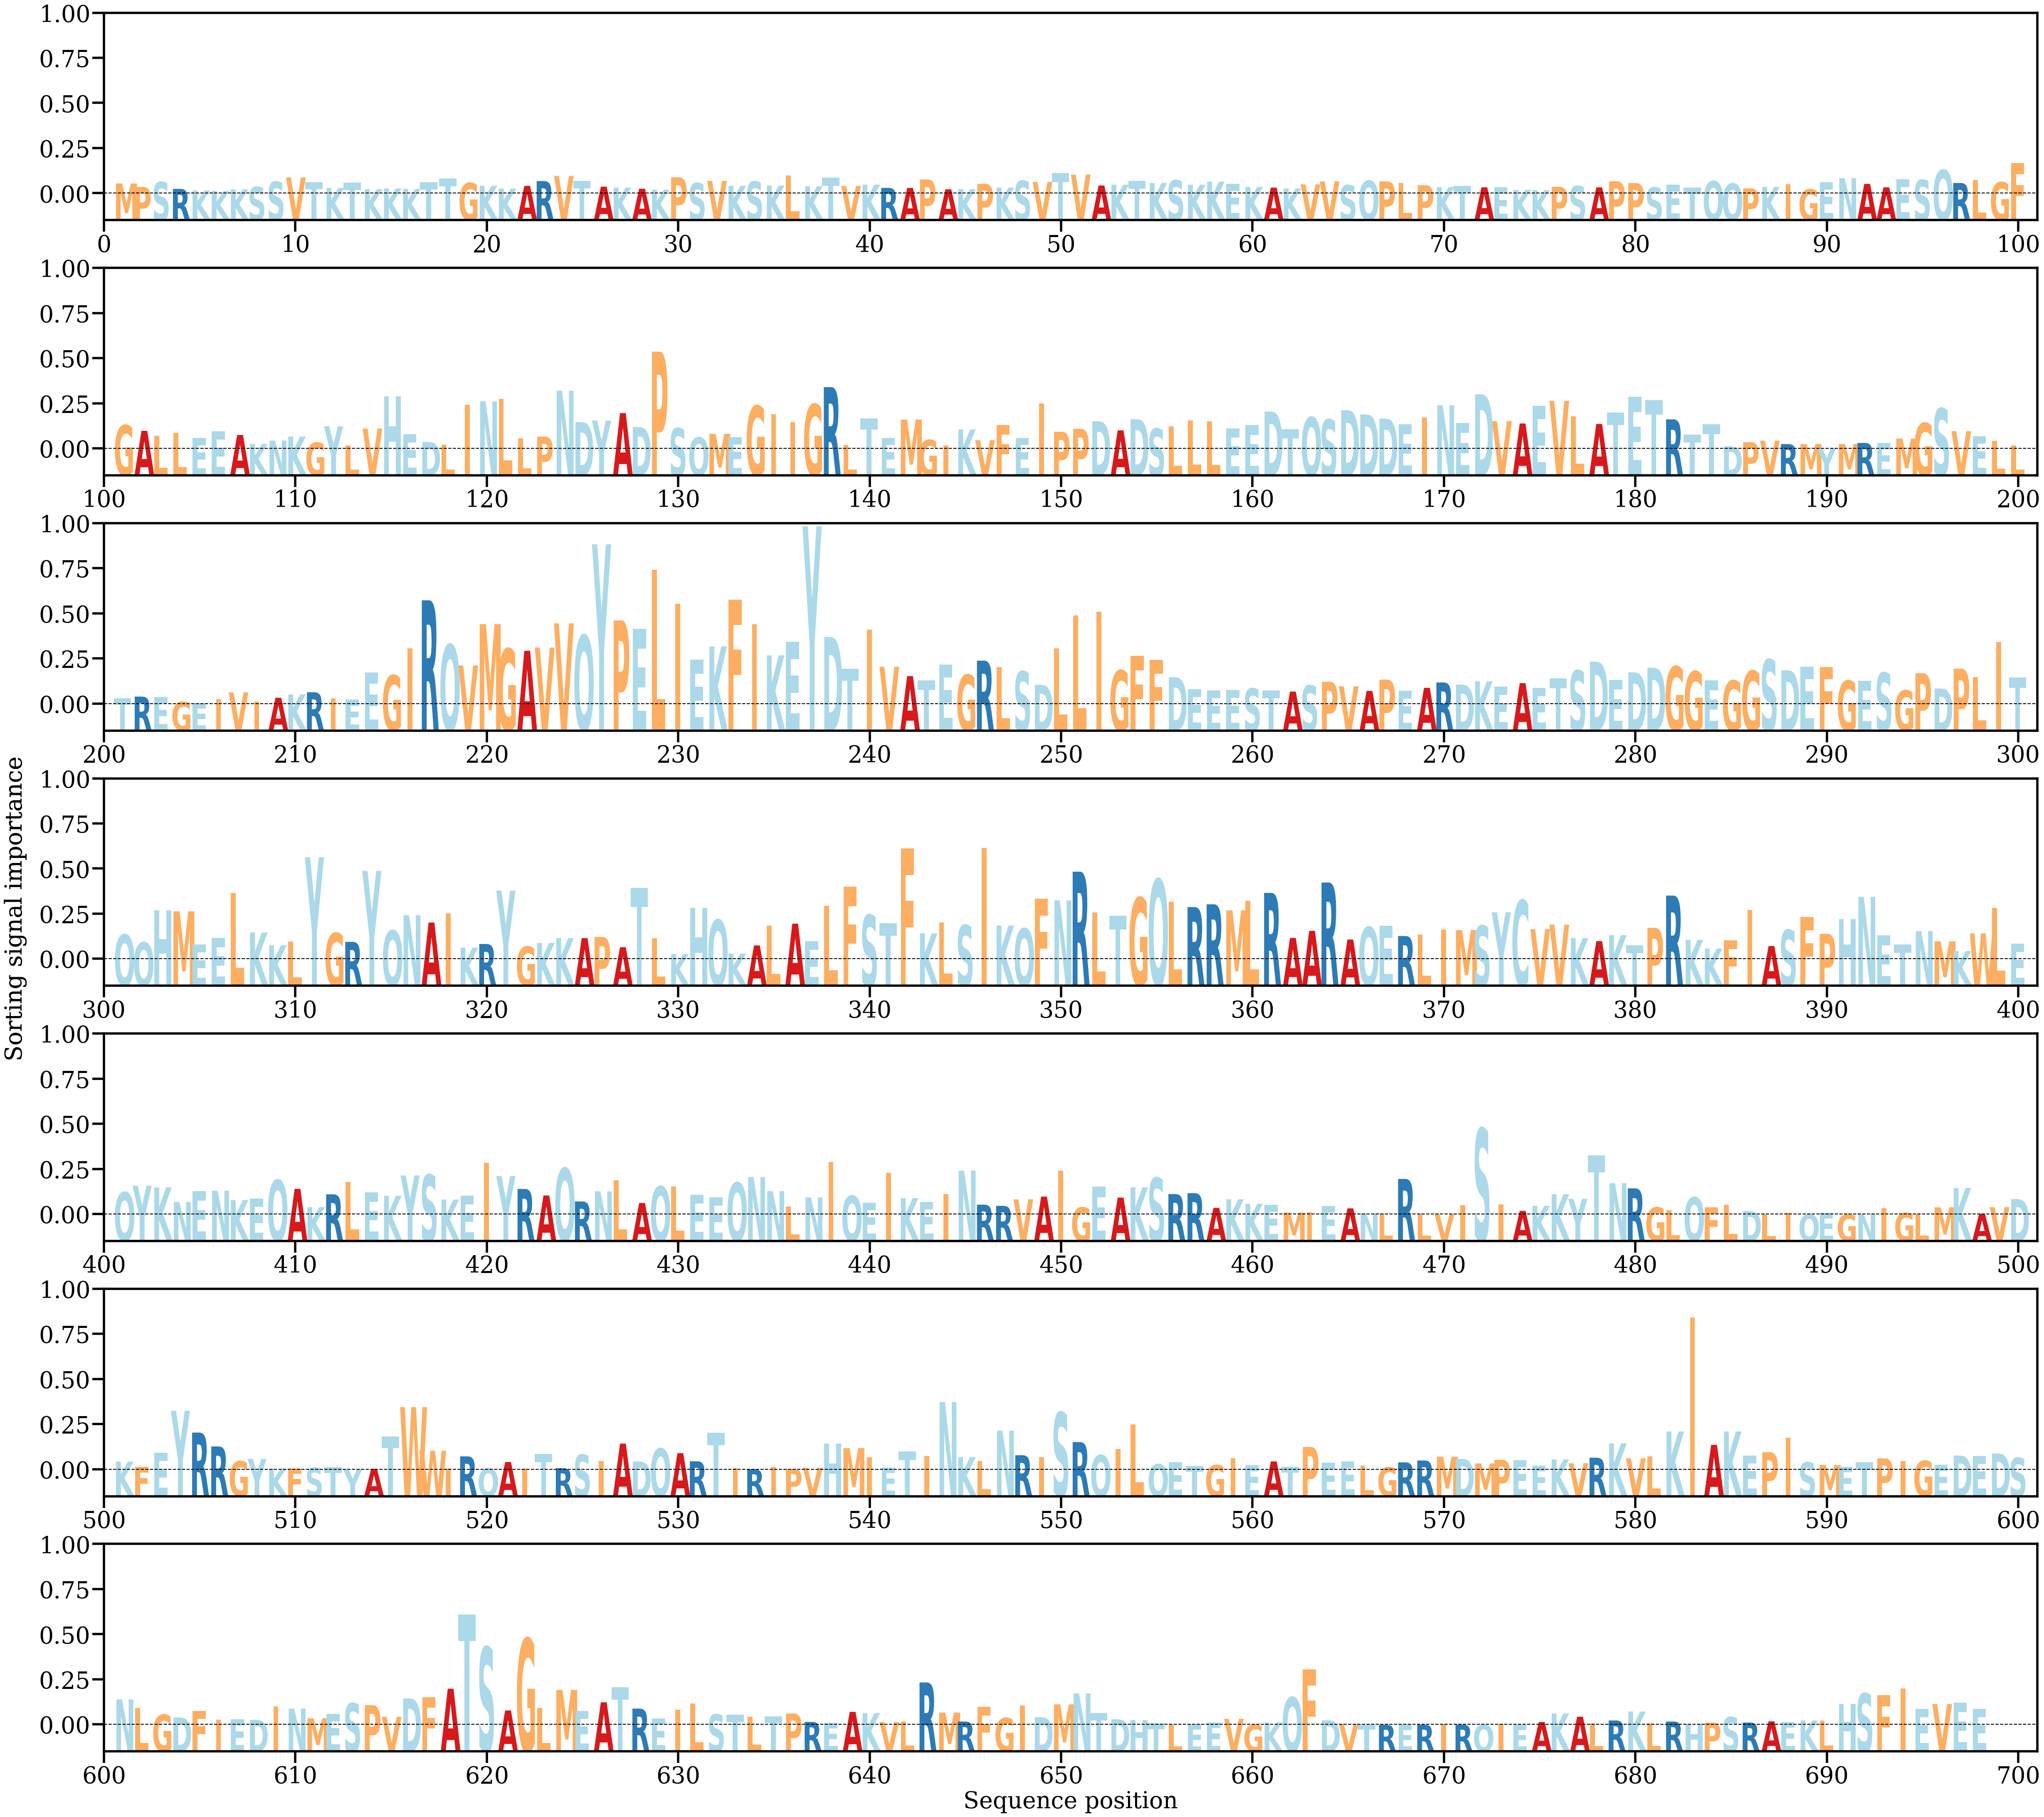

Values plotted in this chart, from the file beside it:
AA, Alpha
M, [0.00064117]
P, [0.00041741]
S, [0.00073219]
R, [0.00029871]
K, [0.00019688]
K, [0.00017223]
K, [0.00026703]
S, [0.000419]
S, [0.0007513]
V, [0.00102496]
T, [0.0007348]
K, [0.00035517]
T, [0.00069565]
K, [0.00027551]
K, [0.00032511]
K, [0.0002988]
T, [0.00071933]
T, [0.00097094]
G, [0.00067624]
K, [0.00049328]
K, [0.0003115]
A, [0.00048614]
R, [0.00079319]
V, [0.00111387]
T, [0.00080252]
A, [0.00043886]
K, [0.00037712]
A, [0.00030738]
K, [0.00024547]
P, [0.00103132]
S, [0.00066193]
V, [0.00080258]
K, [0.00048818]
S, [0.00076434]
K, [0.00050457]
L, [0.00115471]
K, [0.00046641]
T, [0.00101359]
V, [0.00048956]
K, [0.0005645]
R, [0.00036266]
A, [0.00035639]
P, [0.00089027]
A, [0.00027234]
K, [0.00027831]
P, [0.00061722]
K, [0.00037597]
S, [0.00081187]
V, [0.00073553]
T, [0.00129269]
V, [0.001198]
A, [0.00051168]
K, [0.00056365]
T, [0.00079502]
K, [0.00066934]
S, [0.00084648]
K, [0.00055976]
K, [0.00075704]
E, [0.0006189]
K, [0.00042142]
... 638 more rows
